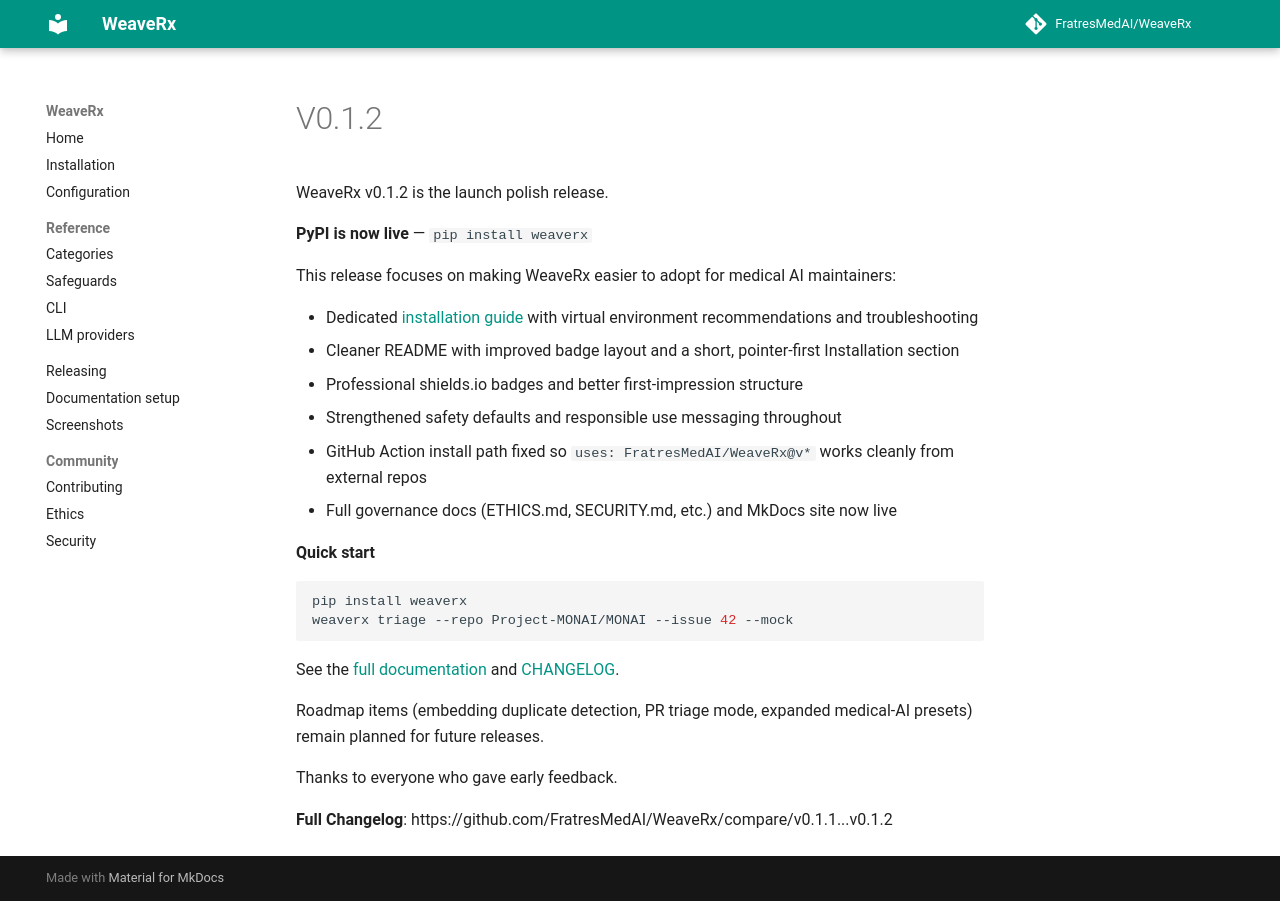

repository: FratresMedAI/WeaveRx · page: releases/v0.1.2/index.html · generator: mkdocs

WeaveRx v0.1.2 is the launch polish release.

**PyPI is now live** — `pip install weaverx`

This release focuses on making WeaveRx easier to adopt for medical AI maintainers:

- Dedicated [installation guide](https://fratresmedai.github.io/WeaveRx/installation/) with virtual environment recommendations and troubleshooting
- Cleaner README with improved badge layout and a short, pointer-first Installation section
- Professional shields.io badges and better first-impression structure
- Strengthened safety defaults and responsible use messaging throughout
- GitHub Action install path fixed so `uses: FratresMedAI/WeaveRx@v*` works cleanly from external repos
- Full governance docs (ETHICS.md, SECURITY.md, etc.) and MkDocs site now live

**Quick start**

```bash
pip install weaverx
weaverx triage --repo Project-MONAI/MONAI --issue 42 --mock
```

See the [full documentation](https://fratresmedai.github.io/WeaveRx/) and [CHANGELOG](https://github.com/FratresMedAI/WeaveRx/blob/master/CHANGELOG.md).

Roadmap items (embedding duplicate detection, PR triage mode, expanded medical-AI presets) remain planned for future releases.

Thanks to everyone who gave early feedback.

**Full Changelog**: https://github.com/FratresMedAI/WeaveRx/compare/v0.1.1...v0.1.2
